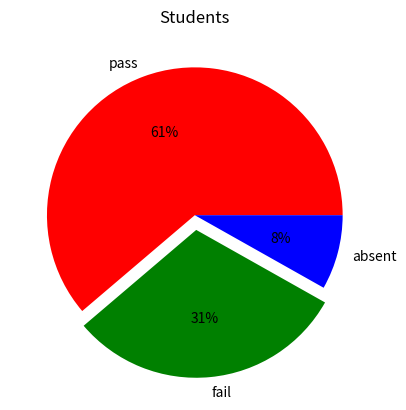

This figure's Python source:
import numpy as np
import matplotlib.pyplot as plt
labels=["pass","fail","absent"]
students=[30,15,4]
plt.pie(
    students,
    labels=labels,
    autopct=("%.0f%%"),
    colors=("red","green","blue"),
    explode=(0,0.1,0),
)
plt.title("Students")
plt.savefig("piechart.png")
plt.show()
